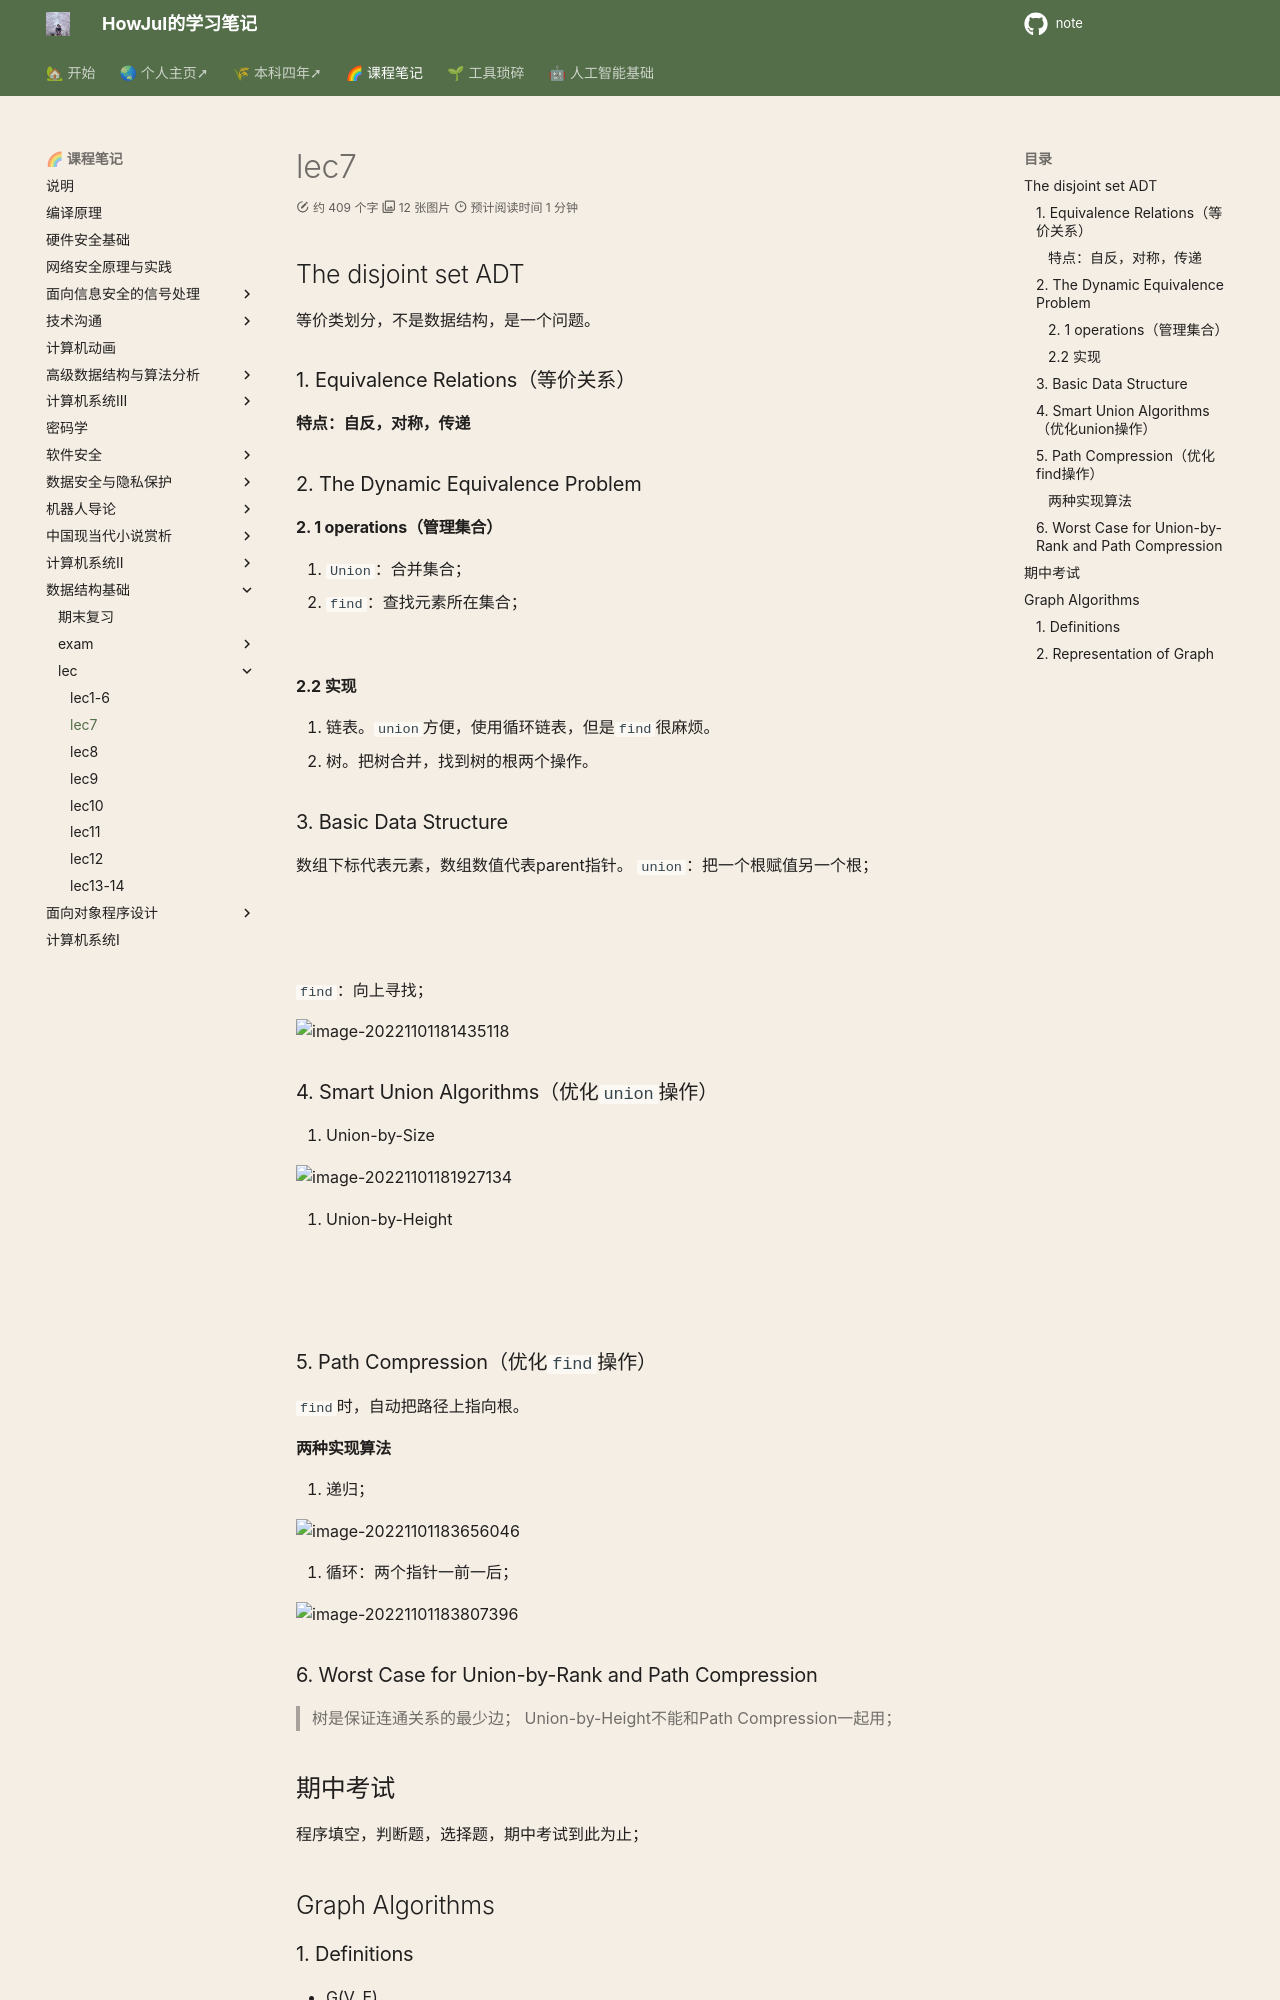

repository: howjul/note · page: FDS/fds_lec/fds_lec7/index.html · generator: mkdocs

## The disjoint set ADT
等价类划分，不是数据结构，是一个问题。
### 1. Equivalence Relations（等价关系）
#### 特点：自反，对称，传递

### 2. The Dynamic Equivalence Problem
#### 2. 1 operations（管理集合）
1. `Union`：合并集合；
2. `find`：查找元素所在集合；

![](../../img/test/20221101092911.png)

#### 2.2 实现
1. 链表。`union`方便，使用循环链表，但是`find`很麻烦。
2. 树。把树合并，找到树的根两个操作。

### 3. Basic Data Structure
数组下标代表元素，数组数值代表parent指针。
`union`：把一个根赋值另一个根；

![](../../img/test/image-20221101180503263.png)


![](../../img/test/image-20221101180432013.png)


`find`：向上寻找；

![image-20221101181435118](../../img/test/image-20221101181435118.png)

### 4. Smart Union Algorithms（优化`union`操作）
1. Union-by-Size

![image-20221101181927134](../../img/test/image-20221101181927134.png)

2. Union-by-Height

![](../../img/test/image-20221101181954988.png)

![](../../img/test/image-20221101183537142.png)

### 5. Path Compression（优化`find`操作）
`find`时，自动把路径上指向根。
#### 两种实现算法
1. 递归；

![image-20221101183656046](../../img/test/image-20221101183656046.png)

2. 循环：两个指针一前一后；

![image-20221101183807396](../../img/test/image-20221101183807396.png)

### 6. Worst Case for Union-by-Rank and Path Compression

> 树是保证连通关系的最少边；
> Union-by-Height不能和Path Compression一起用；

## 期中考试
程序填空，判断题，选择题，期中考试到此为止；

## Graph Algorithms
